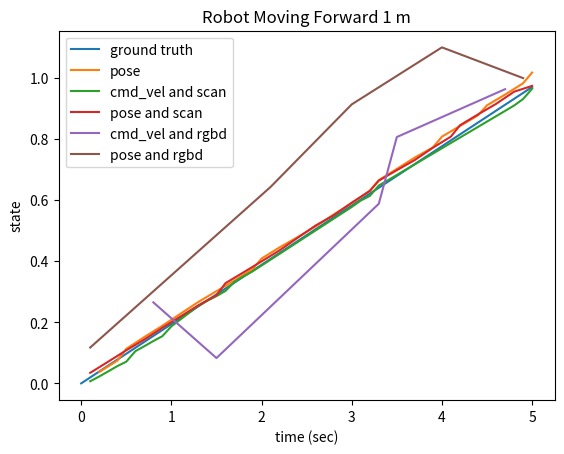
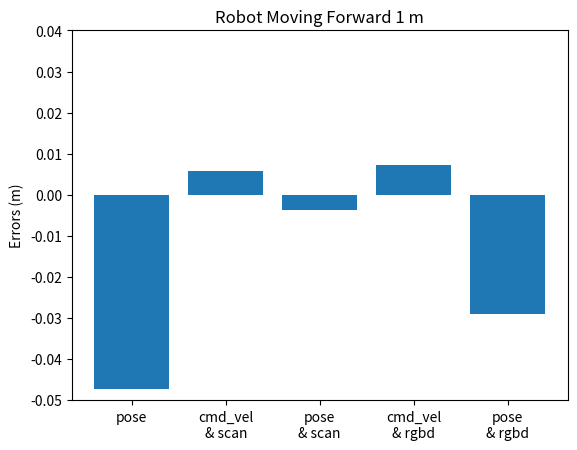

Here is the Python script that generated these plots, in order:
#! /usr/bin/python

import numpy as np
import matplotlib.pyplot as plt


# Plot pose estimates

truth_y = np.array([0.0, 0.97])
truth_x = np.array([0.0, 5.0])

pose_y = np.array([0.0371670723, 0.0741047263, 0.1130697727, 0.1516419649, 0.1885138154,
                    0.2277396917, 0.2666388154, 0.3017787337, 0.3367234468, 0.3737272024,
                    0.4085059166, 0.4451829195, 0.4786226749, 0.5135993958, 0.5528253913,
                    0.5895680785, 0.6303626299, 0.6650782227, 0.7018842101, 0.7392466664,
                    0.7723279595, 0.8075333238, 0.8423147798, 0.8773571849, 0.9100453258,
                    0.9451506734, 0.9822514653, 1.0172943473])
pose_x = np.array([0.2, 0.4, 0.5, 0.7, 0.9, 1.1, 1.3, 1.5, 1.7, 1.9, 2.0, 2.2, 2.4, 2.6, 2.8,
                    3.0, 3.2, 3.3, 3.5, 3.7, 3.9, 4.0, 4.2, 4.4, 4.5, 4.7, 4.9, 5.0])

cmd_vel_and_scan_y = np.array([0.0069063758, 0.0224866596, 0.0392632361, 0.0563569912,
                    0.0710049918, 0.1052211415, 0.1215715902, 0.13855909, 0.1544443418,
                    0.1866494762, 0.2541679025, 0.270668636, 0.2855994355, 0.3025596476,
                    0.3323087616, 0.3502405539, 0.36657198, 0.5773577027, 0.5983799394,
                    0.6135492945, 0.6475258509, 0.6646562899, 0.9092609925, 0.9306723089,
                    0.9642415363])
cmd_vel_and_scan_x = np.array([0.1, 0.2, 0.3, 0.4, 0.5, 0.6, 0.7, 0.8, 0.9, 1.0, 1.3, 1.4, 1.5,
                    1.6, 1.7, 1.8, 1.9, 3.0, 3.1, 3.2, 3.3, 3.4, 4.8, 4.9, 5.0])

pose_and_scan_y = np.array([0.034465197, 0.0711022387, 0.108201381, 0.1435875835, 0.1819678087,
                    0.2187682631, 0.2555090529, 0.2884170581, 0.3279861816, 0.3634070365,
                    0.3992276958, 0.4354266932, 0.4764365951, 0.5167071451, 0.550086541,
                    0.5913849074, 0.6297048432, 0.6634942484, 0.6977324711, 0.7312202089,
                    0.7711996471, 0.8076793154, 0.8447035526, 0.8802801362, 0.9146763987,
                    0.9545285517, 0.9736661013])
pose_and_scan_x = np.array([0.1, 0.3, 0.5, 0.7, 0.9, 1.1, 1.3, 1.5, 1.6, 1.8, 2.0, 2.2, 2.4, 2.6,
                    2.8, 3.0, 3.2, 3.3, 3.5, 3.7, 3.9, 4.1, 4.2, 4.4, 4.6, 4.8, 5.0])

cmd_vel_and_rgbd_y = np.array([0.2651382885, 0.0828772276, 0.5878363918, 0.80620975, 0.9628583029])
cmd_vel_and_rgbd_x = np.array([0.8, 1.5, 3.3, 3.5, 4.7])

pose_and_rgbd_y = np.array([0.1172657914, 0.642858991, 0.9131202756, 1.0997401157, 0.9991100204])
pose_and_rgbd_x = np.array([0.1, 2.1, 3.0, 4.0, 4.9])

plt.title("Robot Moving Forward 1 m")
plt.ylabel("state")
plt.xlabel("time (sec)")

plt.plot(truth_x, truth_y, label='ground truth')
plt.plot(pose_x, pose_y, label='pose')
plt.plot(cmd_vel_and_scan_x, cmd_vel_and_scan_y, label='cmd_vel and scan')
plt.plot(pose_and_scan_x, pose_and_scan_y, label='pose and scan')
plt.plot(cmd_vel_and_rgbd_x, cmd_vel_and_rgbd_y, label='cmd_vel and rgbd')
plt.plot(pose_and_rgbd_x, pose_and_rgbd_y, label='pose and rgbd')

plt.legend()
plt.show()


# Plot error in pose estimates

readings = ['pose', 'cmd_vel\n& scan', 'pose\n& scan', 'cmd_vel\n& rgbd', 'pose\n& rgbd']
errors = [-0.04729, 0.00575847, -0.0036661, 0.0071417, -0.02911]

fig, ax = plt.subplots()
ax.bar(readings, errors)

ax.set_title('Robot Moving Forward 1 m')
ax.set_ylabel('Errors (m)')
ax.set_yticks(np.arange(-0.05, 0.05, 0.01))
plt.show()
